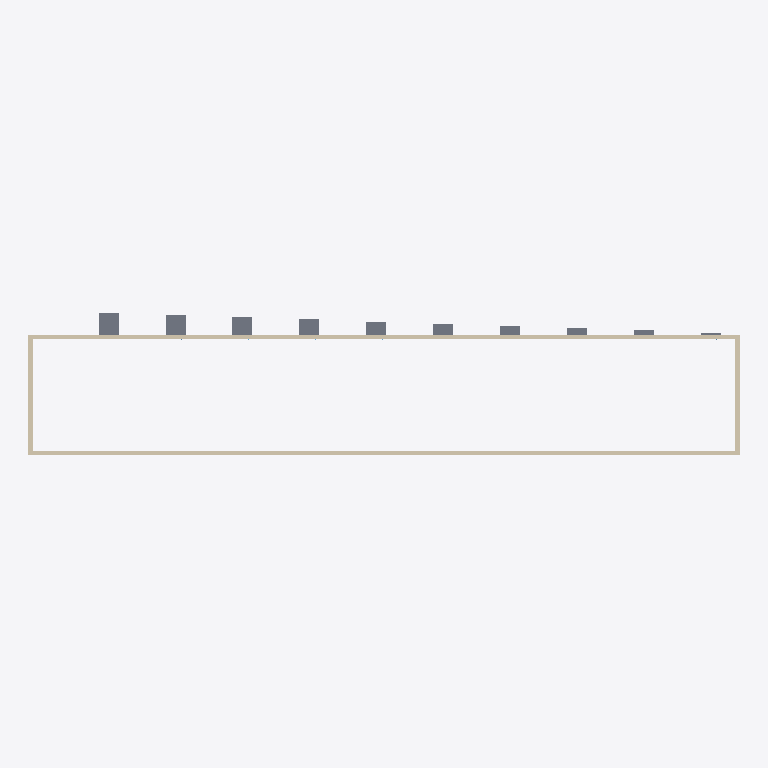
Plan cut of the same IFC building model at storey 'haut verre' (level 1.75 m, cut at 3.15 m), seen from above with north up, elements coloured by IFC class: 10 slabs (grey), 4 walls (beige). Cut surfaces are drawn darker.
Extent 31.9 m × 6.4 m × 2.8 m (x, y, z). Storeys (2): Sol at 0.00 m; haut verre at 1.75 m. Elements (24): 10 IfcSlab, 10 IfcWindow, 4 IfcWall.

HEADER;
FILE_DESCRIPTION(('ViewDefinition [ReferenceView_V1.2]','ExchangeRequirement [Architecture]'),'2;1');
FILE_NAME('0001','2023-09-29T11:04:12',(''),(''),'ODA IFC SDK 22.8','22.1.10.541 - Exporter 22.1.10.541 - Interface utilisateur alternative 22.1.10.541','');
FILE_SCHEMA(('IFC4'));
ENDSEC;
DATA;
#93=IFCPROJECT('1Rj1kTvWDB49y3zyLuMAJM',#20,'0001',$,$,'Nom du projet','Etat du projet',(#86),#83);
#110=IFCSITE('1Rj1kTvWDB49y3zyLuMAJK',#20,'Default',$,$,#109,$,$,.ELEMENT.,$,$,$,$,$);
#95=IFCBUILDING('1Rj1kTvWDB49y3zyLuMAJN',#20,'',$,$,#16,$,'',.ELEMENT.,$,$,$);
#98=IFCBUILDINGSTOREY('1Rj1kTvWDB49y3zyM7frb6',#20,'Sol',$,'Niveau:Ligne du Niveau',#97,$,'Sol',.ELEMENT.,0.0);
#102=IFCBUILDINGSTOREY('1Rj1kTvWDB49y3zyM7eswR',#20,'haut verre',$,'Niveau:Ligne du Niveau',#101,$,'haut verre',.ELEMENT.,1.7499999999999998);
#149=IFCWALL('0FvTBsXa1C8OonGTgr$StZ',#20,'Mur de base:Générique - Ext. 200 mm:256101',$,'Mur de base:Générique - Ext. 200 mm',#134,#148,'256101',.NOTDEFINED.);
#352=IFCWALL('0FvTBsXa1C8OonGTgr$Sm8',#20,'Mur de base:Générique - Ext. 200 mm:256398',$,'Mur de base:Générique - Ext. 200 mm',#189,#351,'256398',.NOTDEFINED.);
#179=IFCWALL('0FvTBsXa1C8OonGTgr$Srn',#20,'Mur de base:Générique - Ext. 200 mm:256247',$,'Mur de base:Générique - Ext. 200 mm',#167,#178,'256247',.NOTDEFINED.);
#374=IFCWALL('0FvTBsXa1C8OonGTgr$Snp',#20,'Mur de base:Générique - Ext. 200 mm:256501',$,'Mur de base:Générique - Ext. 200 mm',#362,#373,'256501',.NOTDEFINED.);
#979=IFCSLAB('2yUveRDkD2ixqInETr_rFS',#20,'Sol:Dalle en béton - 250 mm:273721',$,'Sol:Dalle en béton - 250 mm',#966,#978,'273721',.FLOOR.);
#938=IFCSLAB('2yUveRDkD2ixqInETr_rFs',#20,'Sol:Dalle en béton - 250 mm:273683',$,'Sol:Dalle en béton - 250 mm',#925,#937,'273683',.FLOOR.);
#897=IFCSLAB('2yUveRDkD2ixqInETr_r82',#20,'Sol:Dalle en béton - 250 mm:273639',$,'Sol:Dalle en béton - 250 mm',#884,#896,'273639',.FLOOR.);
#856=IFCSLAB('2yUveRDkD2ixqInETr_r8Z',#20,'Sol:Dalle en béton - 250 mm:273606',$,'Sol:Dalle en béton - 250 mm',#843,#855,'273606',.FLOOR.);
#815=IFCSLAB('2yUveRDkD2ixqInETr_rAP',#20,'Sol:Dalle en béton - 250 mm:273532',$,'Sol:Dalle en béton - 250 mm',#802,#814,'273532',.FLOOR.);
#774=IFCSLAB('2yUveRDkD2ixqInETr_rAu',#20,'Sol:Dalle en béton - 250 mm:273501',$,'Sol:Dalle en béton - 250 mm',#761,#773,'273501',.FLOOR.);
#733=IFCSLAB('2yUveRDkD2ixqInETr_rAb',#20,'Sol:Dalle en béton - 250 mm:273472',$,'Sol:Dalle en béton - 250 mm',#720,#732,'273472',.FLOOR.);
#692=IFCSLAB('2yUveRDkD2ixqInETr_rBu',#20,'Sol:Dalle en béton - 250 mm:273437',$,'Sol:Dalle en béton - 250 mm',#679,#691,'273437',.FLOOR.);
#651=IFCSLAB('2yUveRDkD2ixqInETr_rKR',#20,'Sol:Dalle en béton - 250 mm:273406',$,'Sol:Dalle en béton - 250 mm',#638,#650,'273406',.FLOOR.);
#607=IFCSLAB('1LUdqof1LFWPL1kw5ealin',#20,'Sol:Dalle en béton - 250 mm:272612',$,'Sol:Dalle en béton - 250 mm',#591,#606,'272612',.FLOOR.);
ENDSEC;